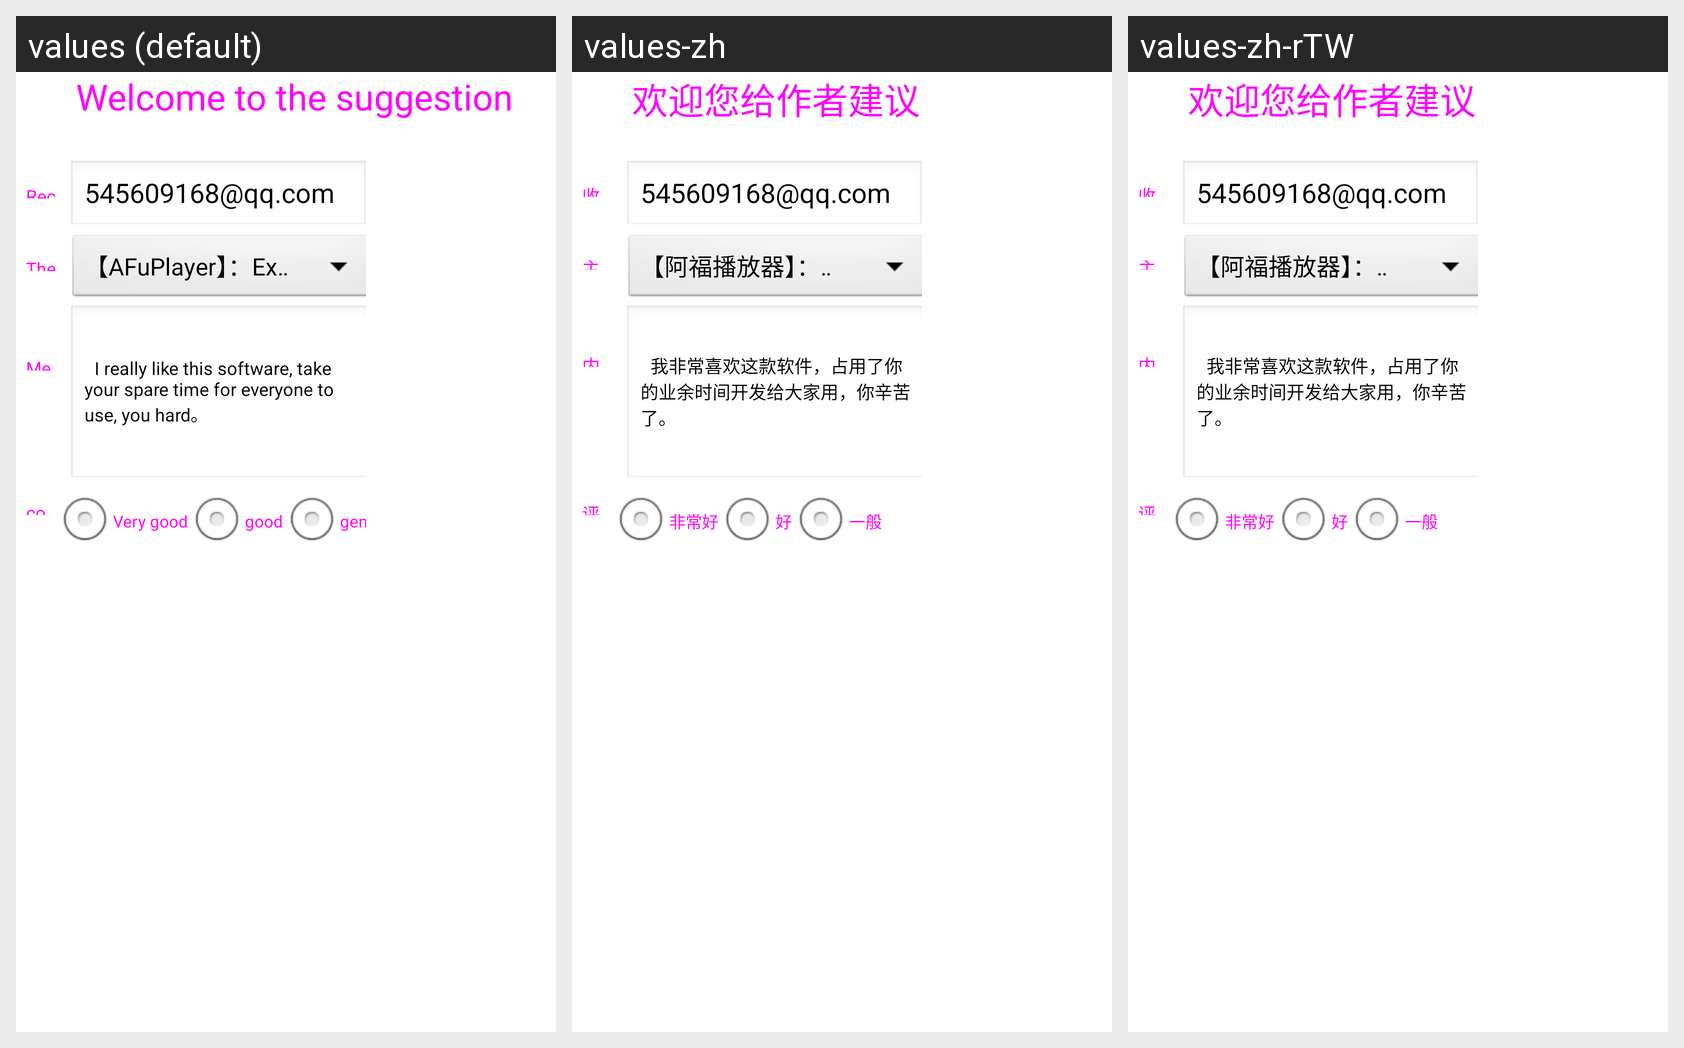

Translations of the strings shown on this Android screen, per locale in the grid:
Android screen res/layout/send_email_advice.xml rendered under 3 locales, left to right: values (default), values-zh, values-zh-rTW. Device: Nexus 5 (rendered at 1080×1920; each locale shown at half size, 540×960, under a caption strip naming it); theme android:Theme.Light.NoTitleBar.Fullscreen.
Strings drawn on this screen, with the default value and each locale's value (text and hints the layout hard-codes, and strings that could not be matched under every locale, appear in the picture but are not listed):

receiver
  values: Receiver
  values-zh: 收件人
  values-zh-rTW: 收件人

advice_send_emailcontent
  values: 	I really like this software, take your spare time for everyone to use, you hard。
  values-zh: 	我非常喜欢这款软件，占用了你的业余时间开发给大家用，你辛苦了。
  values-zh-rTW: 	我非常喜欢这款软件，占用了你的业余时间开发给大家用，你辛苦了。  [from values-zh]

advice_verygood
  values: Very good
  values-zh: 非常好
  values-zh-rTW: 非常好

advice_good
  values: good
  values-zh: 好
  values-zh-rTW: 好

advice_general
  values: general
  values-zh: 一般
  values-zh-rTW: 一般
